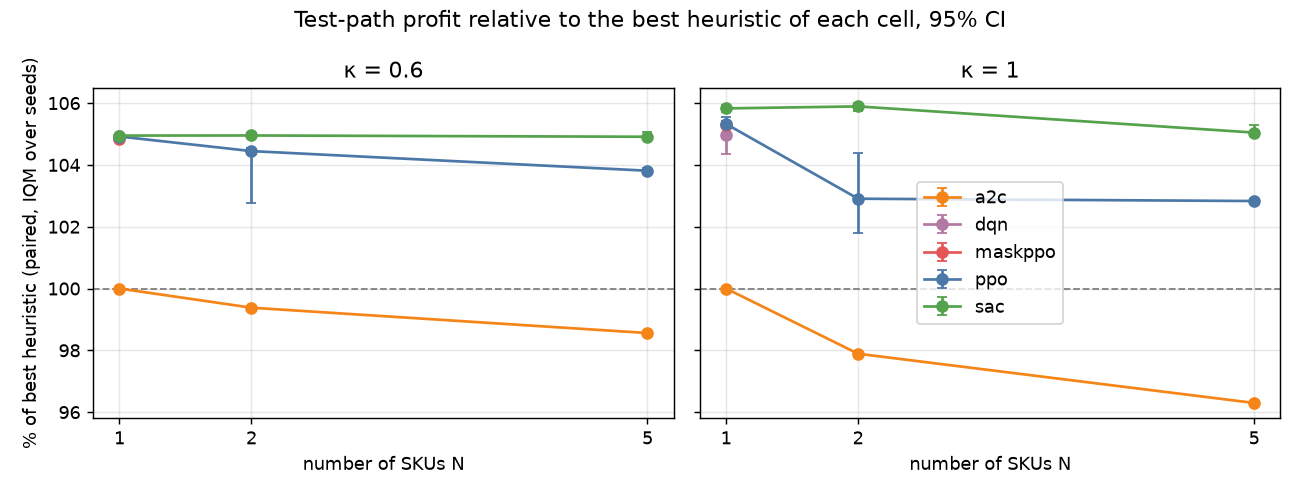

The table this chart was drawn from, first rows:
n_skus, kappa, policy, reference, reference_profit, diff_iqm, diff_low, diff_high, diff_n_seeds, pct_of_reference, seeds_ci_excludes_0, seeds_better
1, 0.6, a2c, newsvendor, 479.5, 0.0, 0.0, 0.0, 5, 100.0, 0, 0
1, 0.6, dqn, newsvendor, 479.5, 23.63, 23.47, 23.71, 5, 104.9, 5, 5
1, 0.6, maskppo, newsvendor, 479.5, 23.26, 22.68, 23.58, 5, 104.8, 5, 5
1, 0.6, ppo, newsvendor, 479.5, 23.59, 23.31, 23.76, 5, 104.9, 5, 5
1, 0.6, sac, newsvendor, 479.5, 23.73, 23.59, 23.83, 5, 104.9, 5, 5
1, 1.0, a2c, ss, 619, 0.0, -0.2133, 0.0, 5, 100.0, 0, 0
1, 1.0, dqn, ss, 619, 30.75, 26.97, 33.22, 5, 105, 5, 5
1, 1.0, maskppo, ss, 619, 32.71, 30.19, 33.59, 5, 105.3, 5, 5
1, 1.0, ppo, ss, 619, 32.96, 31.19, 34.32, 5, 105.3, 5, 5
1, 1.0, sac, ss, 619, 36.08, 35.39, 36.67, 5, 105.8, 5, 5
2, 0.6, a2c, ss, 922.7, -5.722, -5.722, -5.722, 5, 99.38, 5, 0
2, 0.6, ppo, ss, 922.7, 41.03, 25.66, 41.96, 5, 104.4, 5, 5
2, 0.6, sac, ss, 922.7, 45.7, 45.13, 45.97, 5, 105, 5, 5
2, 1.0, a2c, ss, 1238, -26.12, -26.12, -26.12, 5, 97.89, 5, 0
2, 1.0, ppo, ss, 1238, 35.97, 22.43, 54.46, 5, 102.9, 5, 5
2, 1.0, sac, ss, 1238, 72.95, 71.25, 74.16, 5, 105.9, 5, 5
5, 0.6, a2c, ss, 2339, -33.69, -33.69, -33.69, 5, 98.56, 5, 0
5, 0.6, ppo, ss, 2339, 89.17, 87.45, 91.38, 5, 103.8, 5, 5
5, 0.6, sac, ss, 2339, 114.9, 112.3, 118.3, 5, 104.9, 5, 5
5, 1.0, a2c, ss, 3117, -115.4, -115.4, -115.4, 5, 96.3, 5, 0
5, 1.0, ppo, ss, 3117, 88.25, 87.51, 90.77, 5, 102.8, 5, 5
5, 1.0, sac, ss, 3117, 157.3, 154, 164.5, 5, 105, 5, 5
